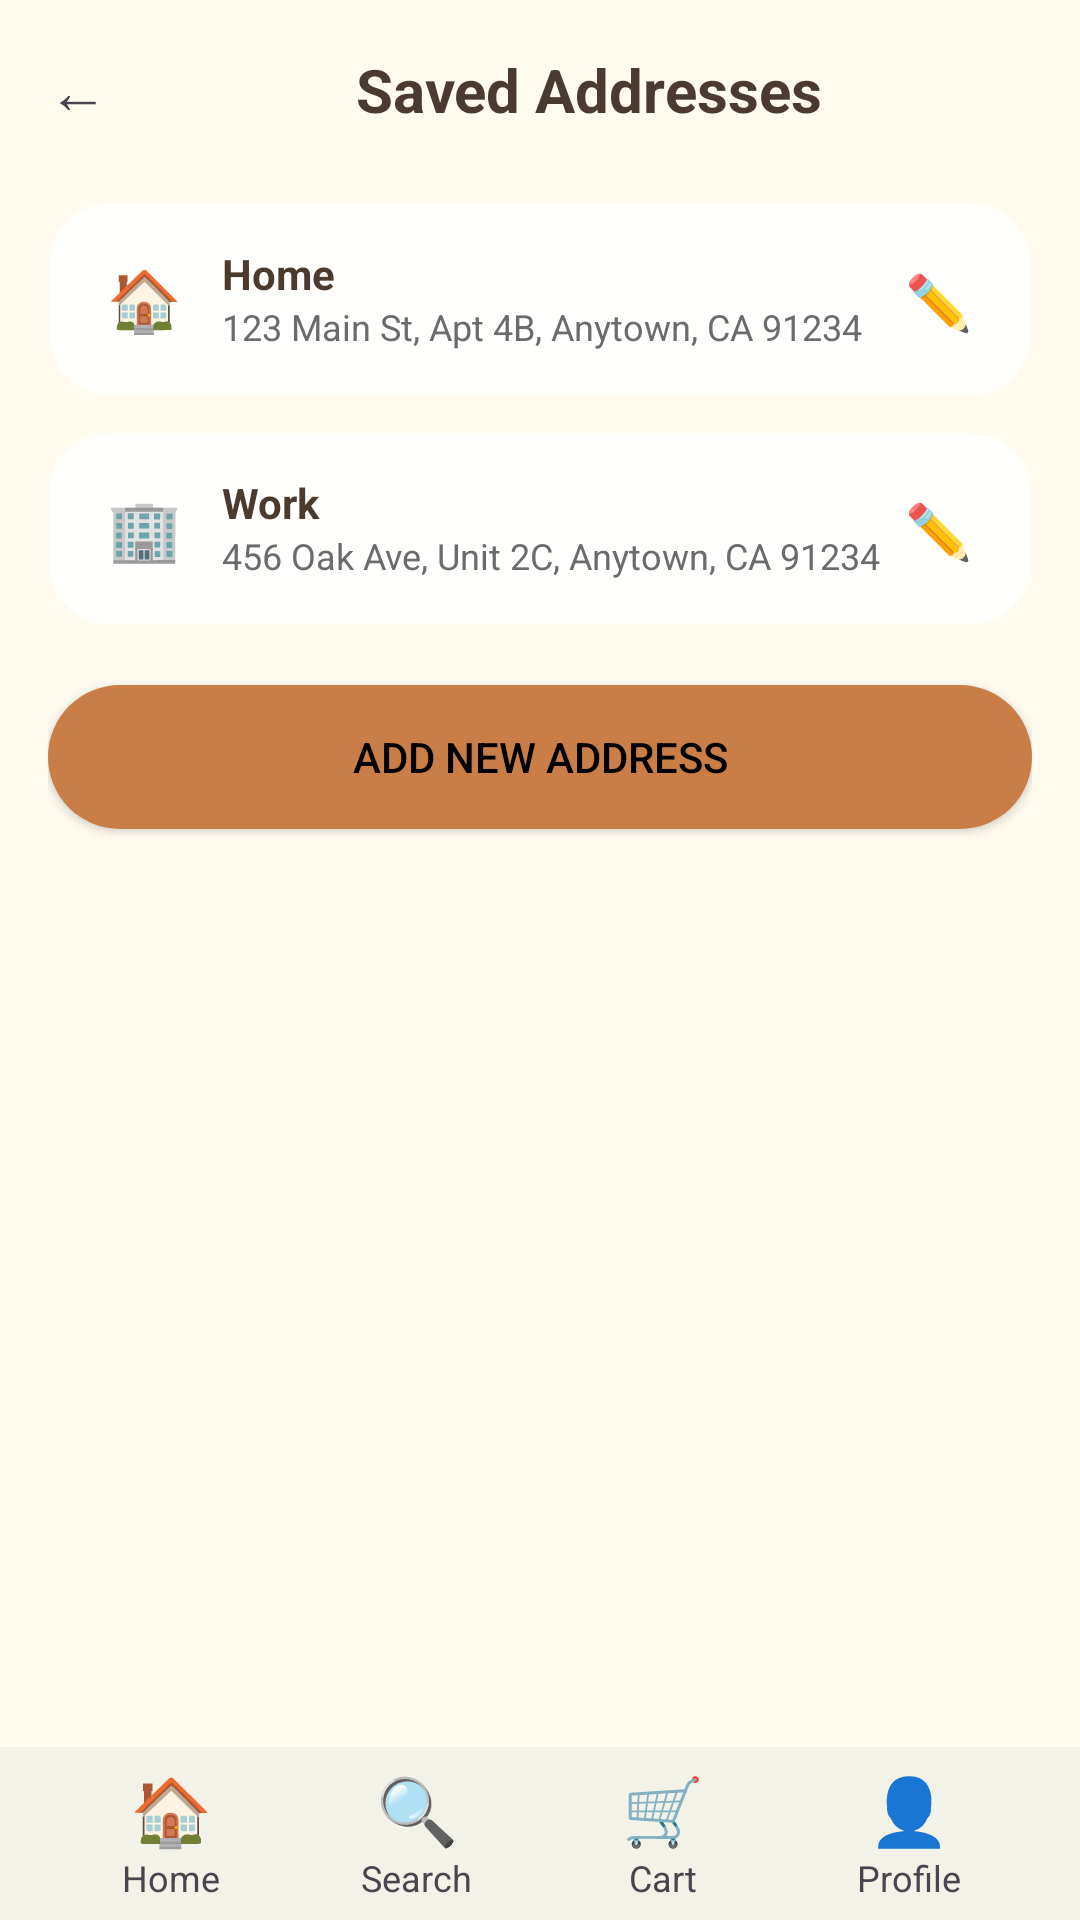

The Android layout XML behind this screen, and the referenced resources:
<!-- AndroidManifest.xml: application theme Theme.GoldenGrainGo -->
<!-- res/layout/activity_save_address.xml -->
<?xml version="1.0" encoding="utf-8"?>
<androidx.constraintlayout.widget.ConstraintLayout
    xmlns:android="http://schemas.android.com/apk/res/android"
    xmlns:app="http://schemas.android.com/apk/res-auto"
    android:layout_width="match_parent"
    android:layout_height="match_parent"
    android:background="#FFFBEF">

    
    <LinearLayout
        android:id="@+id/topBar"
        android:layout_width="0dp"
        android:layout_height="wrap_content"
        android:orientation="horizontal"
        android:padding="16dp"
        app:layout_constraintTop_toTopOf="parent"
        app:layout_constraintStart_toStartOf="parent"
        app:layout_constraintEnd_toEndOf="parent">

        <TextView
            android:id="@+id/btnBack"
            android:layout_width="wrap_content"
            android:layout_height="wrap_content"
            android:text="←"
            android:textSize="20sp"
            android:paddingEnd="12dp"/>

        <TextView
            android:id="@+id/title"
            android:layout_width="0dp"
            android:layout_height="wrap_content"
            android:layout_weight="1"
            android:text="@string/saved_addresses"
            android:textStyle="bold"
            android:textSize="20sp"
            android:textColor="#4A3B2E"
            android:gravity="center_horizontal"/>
    </LinearLayout>

    
    <ScrollView
        android:id="@+id/scroll"
        android:layout_width="0dp"
        android:layout_height="0dp"
        android:fillViewport="true"
        app:layout_constraintTop_toBottomOf="@id/topBar"
        app:layout_constraintBottom_toTopOf="@+id/includeBottom"
        app:layout_constraintStart_toStartOf="parent"
        app:layout_constraintEnd_toEndOf="parent">

        <LinearLayout
            android:layout_width="match_parent"
            android:layout_height="wrap_content"
            android:orientation="vertical"
            android:paddingHorizontal="16dp">

            
            <LinearLayout
                android:layout_width="match_parent"
                android:layout_height="wrap_content"
                android:orientation="horizontal"
                android:padding="14dp"
                android:layout_marginTop="8dp"
                android:background="@drawable/onboarding_card_bg"
                android:elevation="2dp">

                <TextView
                    android:layout_width="36dp"
                    android:layout_height="36dp"
                    android:text="🏠"
                    android:textSize="20sp"
                    android:gravity="center"/>

                <LinearLayout
                    android:layout_width="0dp"
                    android:layout_height="wrap_content"
                    android:layout_weight="1"
                    android:orientation="vertical"
                    android:paddingStart="8dp">

                    <TextView
                        android:layout_width="wrap_content"
                        android:layout_height="wrap_content"
                        android:text="@string/address_home"
                        android:textStyle="bold"
                        android:textColor="#4A3B2E"/>

                    <TextView
                        android:layout_width="wrap_content"
                        android:layout_height="wrap_content"
                        android:text="@string/address_home_line"
                        android:textColor="#6B6B6B"
                        android:textSize="12sp"/>
                </LinearLayout>

                <TextView
                    android:id="@+id/editHome"
                    android:layout_width="wrap_content"
                    android:layout_height="wrap_content"
                    android:text="✏️"
                    android:textSize="18sp"
                    android:padding="6dp"/>
            </LinearLayout>

            
            <LinearLayout
                android:layout_width="match_parent"
                android:layout_height="wrap_content"
                android:orientation="horizontal"
                android:padding="14dp"
                android:layout_marginTop="12dp"
                android:background="@drawable/onboarding_card_bg"
                android:elevation="2dp">

                <TextView
                    android:layout_width="36dp"
                    android:layout_height="36dp"
                    android:text="🏢"
                    android:textSize="20sp"
                    android:gravity="center"/>

                <LinearLayout
                    android:layout_width="0dp"
                    android:layout_height="wrap_content"
                    android:layout_weight="1"
                    android:orientation="vertical"
                    android:paddingStart="8dp">

                    <TextView
                        android:layout_width="wrap_content"
                        android:layout_height="wrap_content"
                        android:text="@string/address_work"
                        android:textStyle="bold"
                        android:textColor="#4A3B2E"/>

                    <TextView
                        android:layout_width="wrap_content"
                        android:layout_height="wrap_content"
                        android:text="@string/address_work_line"
                        android:textColor="#6B6B6B"
                        android:textSize="12sp"/>
                </LinearLayout>

                <TextView
                    android:id="@+id/editWork"
                    android:layout_width="wrap_content"
                    android:layout_height="wrap_content"
                    android:text="✏️"
                    android:textSize="18sp"
                    android:padding="6dp"/>
            </LinearLayout>

            
            <Button
                android:id="@+id/btnAddNew"
                android:layout_width="match_parent"
                android:layout_height="48dp"
                android:layout_marginTop="20dp"
                android:text="@string/add_new_address"
                android:textColor="#000000"
                android:background="@drawable/btn_yellow_rounded"/>

            
            <Space
                android:layout_width="match_parent"
                android:layout_height="80dp"/>
        </LinearLayout>
    </ScrollView>

    
    <include
        android:id="@+id/includeBottom"
        layout="@layout/bottom_nav"
        android:layout_width="0dp"
        android:layout_height="wrap_content"
        app:layout_constraintBottom_toBottomOf="parent"
        app:layout_constraintStart_toStartOf="parent"
        app:layout_constraintEnd_toEndOf="parent"/>

</androidx.constraintlayout.widget.ConstraintLayout>
<!-- res/layout/bottom_nav.xml (included above) -->
<?xml version="1.0" encoding="utf-8"?>
<LinearLayout xmlns:android="http://schemas.android.com/apk/res/android"
    android:id="@+id/bottomNav"
    android:layout_width="match_parent"
    android:layout_height="64dp"
    android:background="#F2F2E9"
    android:orientation="horizontal"
    android:paddingStart="16dp"
    android:paddingEnd="16dp"
    android:gravity="center">

    
    <LinearLayout
        android:id="@+id/navHome"
        android:layout_width="0dp"
        android:layout_height="wrap_content"
        android:layout_weight="1"
        android:gravity="center"
        android:orientation="vertical"
        android:padding="6dp">
        <TextView
            android:layout_width="wrap_content"
            android:layout_height="wrap_content"
            android:text="🏠"
            android:textSize="22sp"/>
        <TextView
            android:layout_width="wrap_content"
            android:layout_height="wrap_content"
            android:text="Home"
            android:textSize="12sp"/>
    </LinearLayout>

    
    <LinearLayout
        android:id="@+id/navSearch"
        android:layout_width="0dp"
        android:layout_height="wrap_content"
        android:layout_weight="1"
        android:gravity="center"
        android:orientation="vertical"
        android:padding="6dp">
        <TextView
            android:layout_width="wrap_content"
            android:layout_height="wrap_content"
            android:text="🔍"
            android:textSize="22sp"/>
        <TextView
            android:layout_width="wrap_content"
            android:layout_height="wrap_content"
            android:text="Search"
            android:textSize="12sp"/>
    </LinearLayout>

    
    <LinearLayout
        android:id="@+id/navCart"
        android:layout_width="0dp"
        android:layout_height="wrap_content"
        android:layout_weight="1"
        android:gravity="center"
        android:orientation="vertical"
        android:padding="6dp">
        <TextView
            android:layout_width="wrap_content"
            android:layout_height="wrap_content"
            android:text="🛒"
            android:textSize="22sp"/>
        <TextView
            android:layout_width="wrap_content"
            android:layout_height="wrap_content"
            android:text="Cart"
            android:textSize="12sp"/>
    </LinearLayout>

    
    <LinearLayout
        android:id="@+id/navProfile"
        android:layout_width="0dp"
        android:layout_height="wrap_content"
        android:layout_weight="1"
        android:gravity="center"
        android:orientation="vertical"
        android:padding="6dp">
        <TextView
            android:layout_width="wrap_content"
            android:layout_height="wrap_content"
            android:text="👤"
            android:textSize="22sp"/>
        <TextView
            android:layout_width="wrap_content"
            android:layout_height="wrap_content"
            android:text="Profile"
            android:textSize="12sp"/>
    </LinearLayout>

</LinearLayout>
<!-- resources referenced by this layout -->
<resources>
  <!-- drawable btn_yellow_rounded (drawable) -->
  <?xml version="1.0" encoding="utf-8"?>
  <shape xmlns:android="http://schemas.android.com/apk/res/android" android:shape="rectangle">
      <solid android:color="@color/colorAccent"/>
      <corners android:radius="25dp"/>
  </shape>
  <!-- drawable onboarding_card_bg (drawable) -->
  <?xml version="1.0" encoding="utf-8"?>
  <shape xmlns:android="http://schemas.android.com/apk/res/android" android:shape="rectangle">
      
      <solid android:color="#E6FFFFFF"/> 
      <corners android:radius="20dp"/>
      <padding android:left="16dp" android:top="16dp" android:right="16dp" android:bottom="16dp"/>
      <stroke android:width="1dp" android:color="#33FFFFFF"/> 
  </shape>
  <string name="add_new_address">Add New Address</string>
  <string name="address_home">Home</string>
  <string name="address_home_line">123 Main St, Apt 4B, Anytown, CA 91234</string>
  <string name="address_work">Work</string>
  <string name="address_work_line">456 Oak Ave, Unit 2C, Anytown, CA 91234</string>
  <string name="saved_addresses">Saved Addresses</string>
  <style name="Theme.GoldenGrainGo" parent="Base.Theme.GoldenGrainGo" />
  <color name="colorAccent">#C97E48</color>
  <style name="Base.Theme.GoldenGrainGo" parent="Theme.Material3.DayNight.NoActionBar">
          
          
      </style>
</resources>
